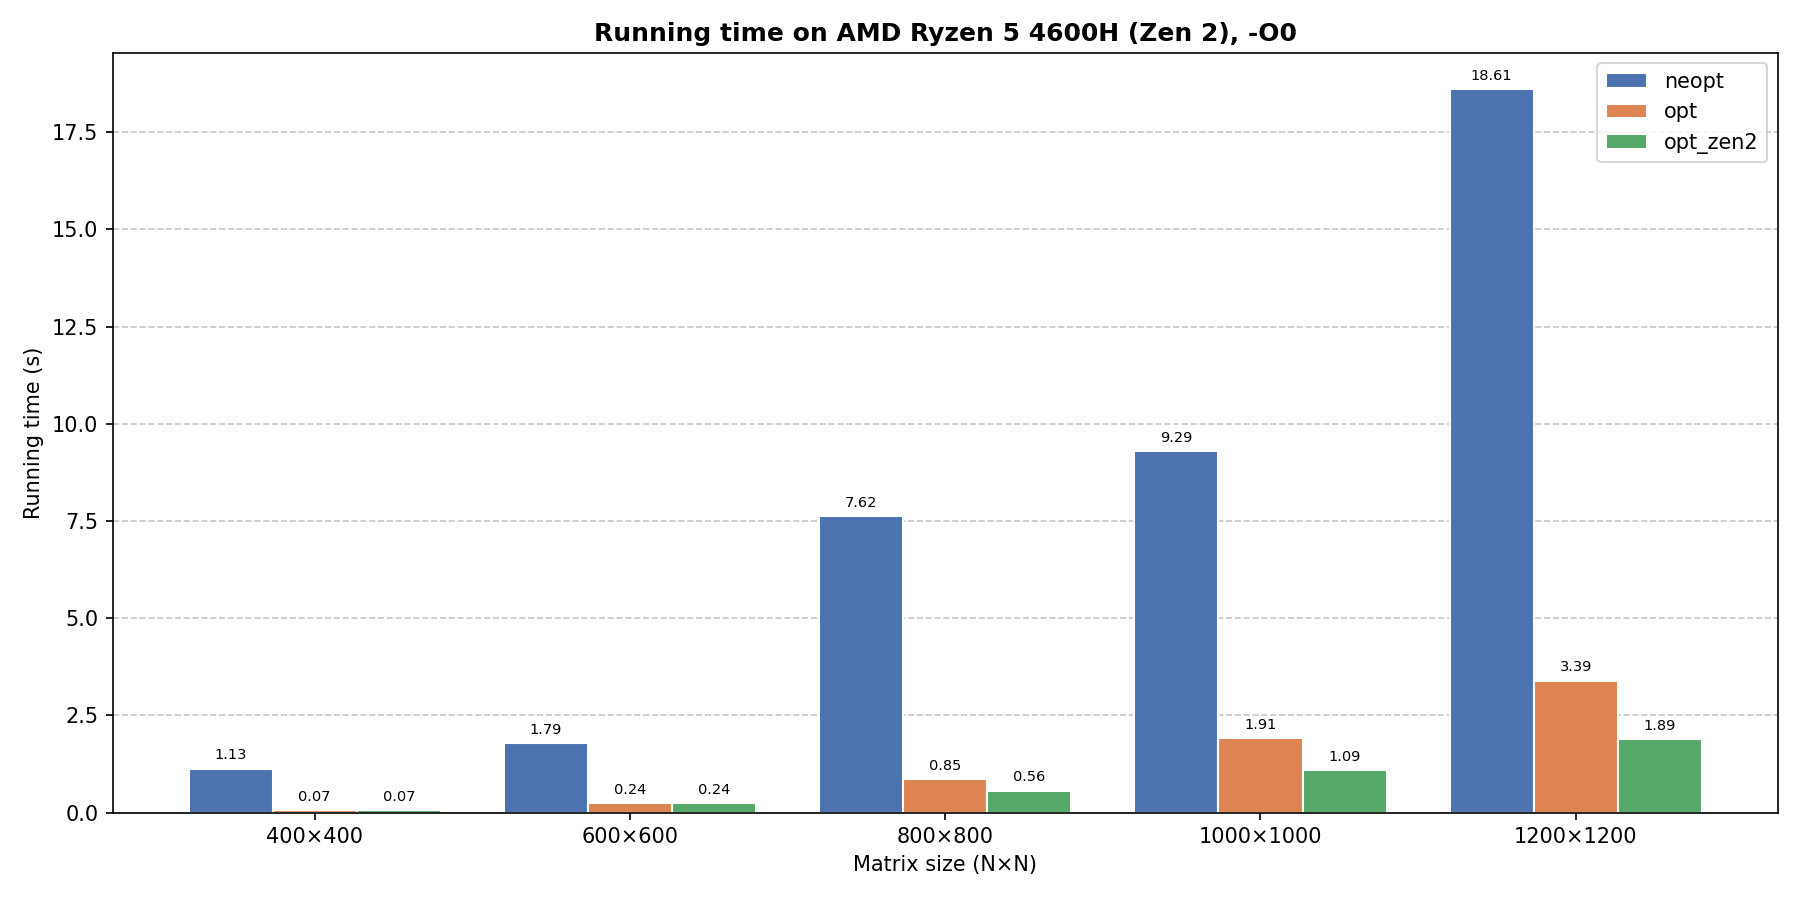

Data behind this chart, as committed beside it:
solver, N, seconds
neopt, 400, 1.131
neopt, 800, 7.62
neopt, 1200, 18.61
neopt, 600, 1.791
neopt, 1000, 9.295
opt, 400, 0.07267
opt, 800, 0.8548
opt, 1200, 3.393
opt, 600, 0.2405
opt, 1000, 1.913
opt_zen2, 400, 0.07239
opt_zen2, 800, 0.564
opt_zen2, 1200, 1.891
opt_zen2, 600, 0.2409
opt_zen2, 1000, 1.095
